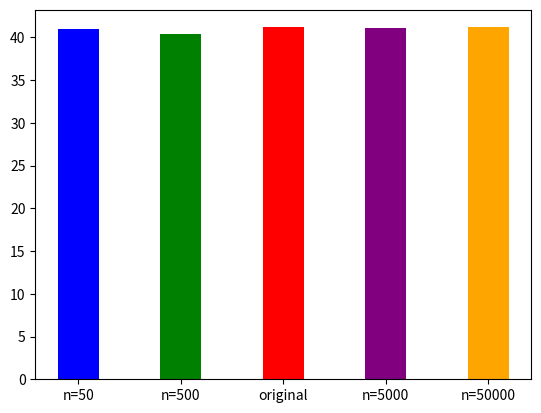

This figure's Python source:
import numpy as np
import matplotlib.pyplot as plt
import pandas as pd

data_orig = [10 ,26 ,3 ,44, 51, 54, 6, 67, 73, 61, 58]
mean_orig = np.mean(data_orig)

def bootstrap_data(data , n):
    bootstraped_mean_array = []
    for i in range (n):
        data_after = np.random.choice(data , size = len(data) , replace=True)
        bootstraped_mean = np.mean(data_after)
        bootstraped_mean_array.append(float(bootstraped_mean))
    return bootstraped_mean_array


bootstrap1 = bootstrap_data(data_orig ,50)
bootstrap2 = bootstrap_data(data_orig ,500)
bootstrap3 = bootstrap_data(data_orig ,5000)
bootstrap4 = bootstrap_data(data_orig ,50000)

bootstrap_means = [
    np.mean(bootstrap1),
    np.mean(bootstrap2),
    mean_orig,#this ensures that the middle most plot is the original mean
    np.mean(bootstrap3),
    np.mean(bootstrap4)
]

labels = ["n=50","n=500","original","n=5000","n=50000"]

plt.bar(labels , bootstrap_means , color = ["blue" , "green" , "red" , "purple" , "orange"] , width = 0.4)
plt.show()




